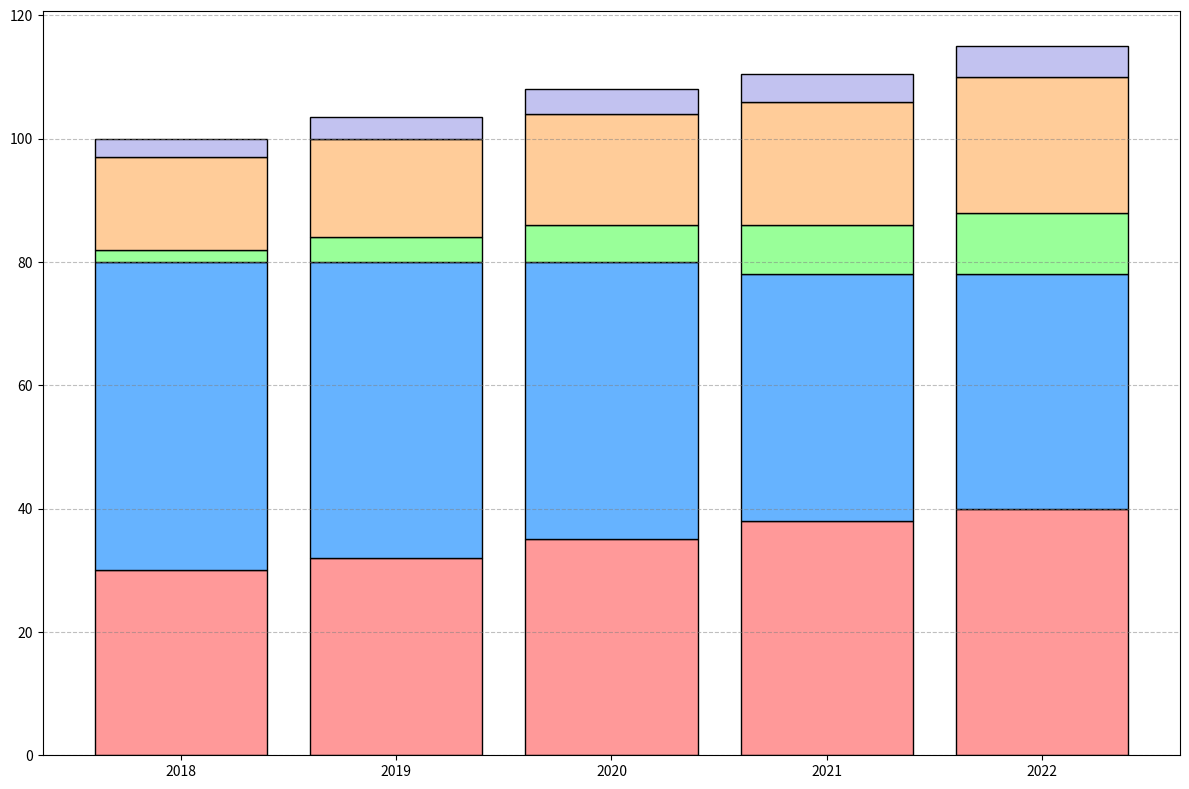

Python code for this plot:
import matplotlib.pyplot as plt
import numpy as np

# Define the years and demographics
years = ['2018', '2019', '2020', '2021', '2022']
demographics = ['Women', 'Men', 'Non-Binary', 'Underrepresented Minorities', 'Others']

# Enrollment data (percentage)
data = {
    'Women': [30, 32, 35, 38, 40],
    'Men': [50, 48, 45, 40, 38],
    'Non-Binary': [2, 4, 6, 8, 10],
    'Underrepresented Minorities': [15, 16, 18, 20, 22],
    'Others': [3, 3.5, 4, 4.5, 5]
}

# Colors for each demographic
colors = ['#ff9999', '#66b3ff', '#99ff99', '#ffcc99', '#c2c2f0']

# Prepare the stacked bar chart data
def prepare_data(data, years):
    n_years = len(years)
    y_offsets = np.zeros(n_years)
    y_data = []
    
    for _, values in data.items():
        y_data.append((y_offsets.copy(), values))
        y_offsets += values
    return y_data

y_data = prepare_data(data, years)

# Plot setup
fig, ax = plt.subplots(figsize=(12, 8))

# Plot each group as a stacked bar
for y_offset, values in y_data:
    ax.bar(years, values, bottom=y_offset, color=colors.pop(0), edgecolor='black')

# Enable grid lines for the y-axis
ax.yaxis.grid(True, linestyle='--', which='major', color='grey', alpha=0.5)

# Automatically adjust layout to avoid overlap
plt.tight_layout()

# Show plot
plt.show()
